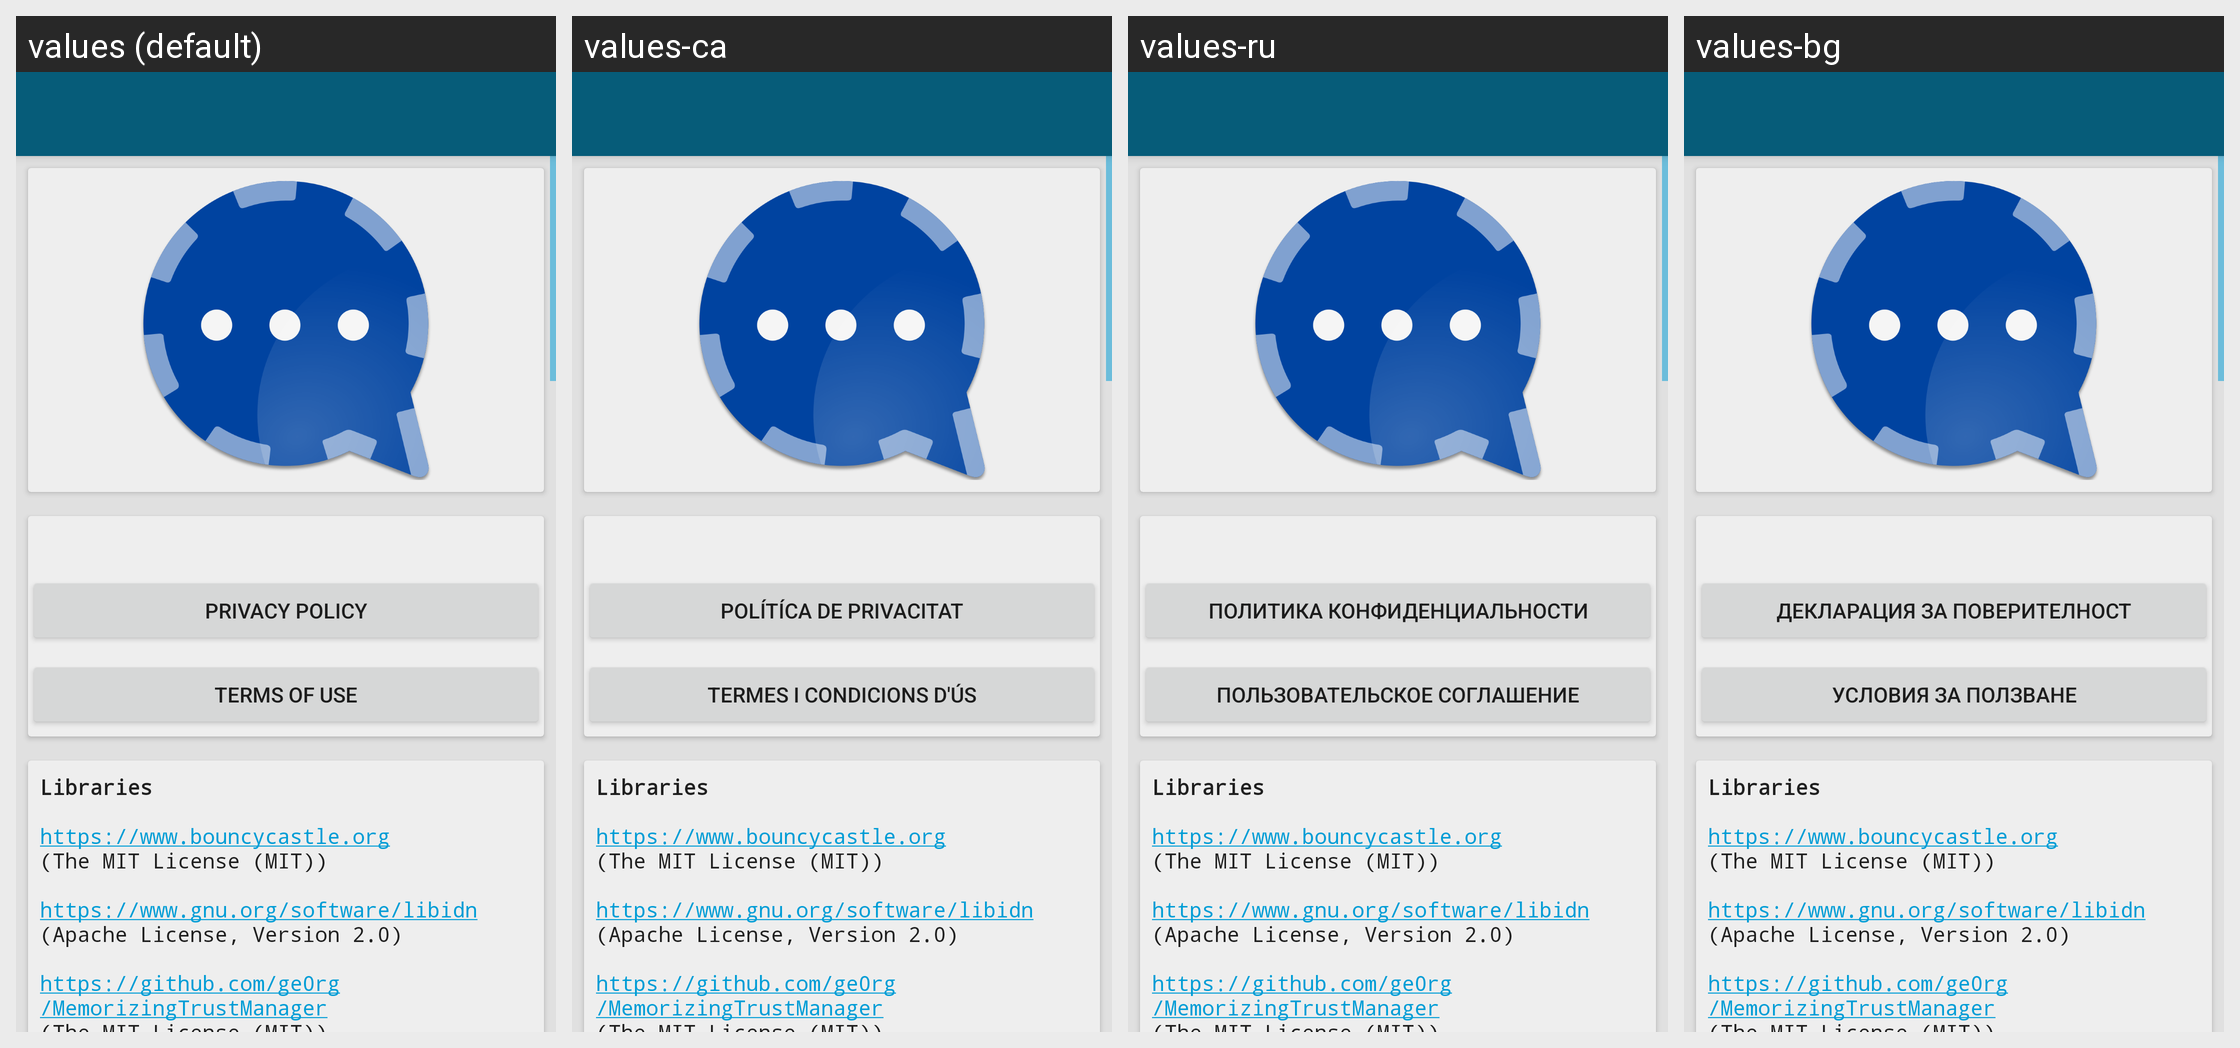

Translations of the strings shown on this Android screen, per locale in the grid:
Android screen res/layout/activity_about.xml rendered under 4 locales, left to right: values (default), values-ca, values-ru, values-bg. Device: Nexus 5 (rendered at 1080×1920; each locale shown at half size, 540×960, under a caption strip naming it); theme ConversationsTheme.
Other locales in the repository, not shown: values-ar, values-az, values-ceb, values-cs, values-de, values-el, values-es, values-eu, values-fil, values-fr, values-gl, values-id, values-it, values-ja, values-kn, values-ko, values-nl, values-pl, values-pt, values-ro, values-sk, values-sr, values-sv, values-tl, values-tr, values-uk, values-zh, values-zh-rCN.
Strings drawn on this screen, with the default value and each locale's value (text and hints the layout hard-codes, and strings that could not be matched under every locale, appear in the picture but are not listed):

show_privacy
  values: Privacy Policy
  values-ca: Polítíca de Privacitat
  values-ru: Политика конфиденциальности
  values-bg: Декларация за Поверителност

show_termsofuse
  values: Terms of Use
  values-ca: Termes i condicions d'ús
  values-ru: Пользовательское соглашение
  values-bg: Условия за Ползване

pref_about_libraries
  values: Libraries 
      
      https://www.bouncycastle.org
      (The MIT License (MIT)) 
      
      https://www.gnu.org/software/libidn
      (Apache License, Version 2.0) 
      
      https://github.com/ge0rg/MemorizingTrustManager
      (The MIT License (MIT)) 
      
      https://github.com/MiniDNS/minidns
      (WTFPL) 
      
      https://github.com/open-keychain/openkeychain-api-lib
      (Apache License, Version 2.0) 
      
      https://github.com/jitsi/otr4j
      (LGPL-3.0) …[clipped]
  values-ca: Libraries 
      
      https://www.bouncycastle.org
      (The MIT License (MIT)) 
      
      https://www.gnu.org/software/libidn
      (Apache License, Version 2.0) 
      
      https://github.com/ge0rg/MemorizingTrustManager
      (The MIT License (MIT)) 
      
      https://github.com/MiniDNS/minidns
      (WTFPL) 
      
      https://github.com/open-keychain/openkeychain-api-lib
      (Apache License, Version 2.0) 
      
      https://github.com/jitsi/otr4j
      (LGPL-3.0) …[clipped]  [not translated; the default value is used]
  values-ru: Libraries 
      
      https://www.bouncycastle.org
      (The MIT License (MIT)) 
      
      https://www.gnu.org/software/libidn
      (Apache License, Version 2.0) 
      
      https://github.com/ge0rg/MemorizingTrustManager
      (The MIT License (MIT)) 
      
      https://github.com/MiniDNS/minidns
      (WTFPL) 
      
      https://github.com/open-keychain/openkeychain-api-lib
      (Apache License, Version 2.0) 
      
      https://github.com/jitsi/otr4j
      (LGPL-3.0) …[clipped]  [not translated; the default value is used]
  values-bg: Libraries 
      
      https://www.bouncycastle.org
      (The MIT License (MIT)) 
      
      https://www.gnu.org/software/libidn
      (Apache License, Version 2.0) 
      
      https://github.com/ge0rg/MemorizingTrustManager
      (The MIT License (MIT)) 
      
      https://github.com/MiniDNS/minidns
      (WTFPL) 
      
      https://github.com/open-keychain/openkeychain-api-lib
      (Apache License, Version 2.0) 
      
      https://github.com/jitsi/otr4j
      (LGPL-3.0) …[clipped]  [not translated; the default value is used]
